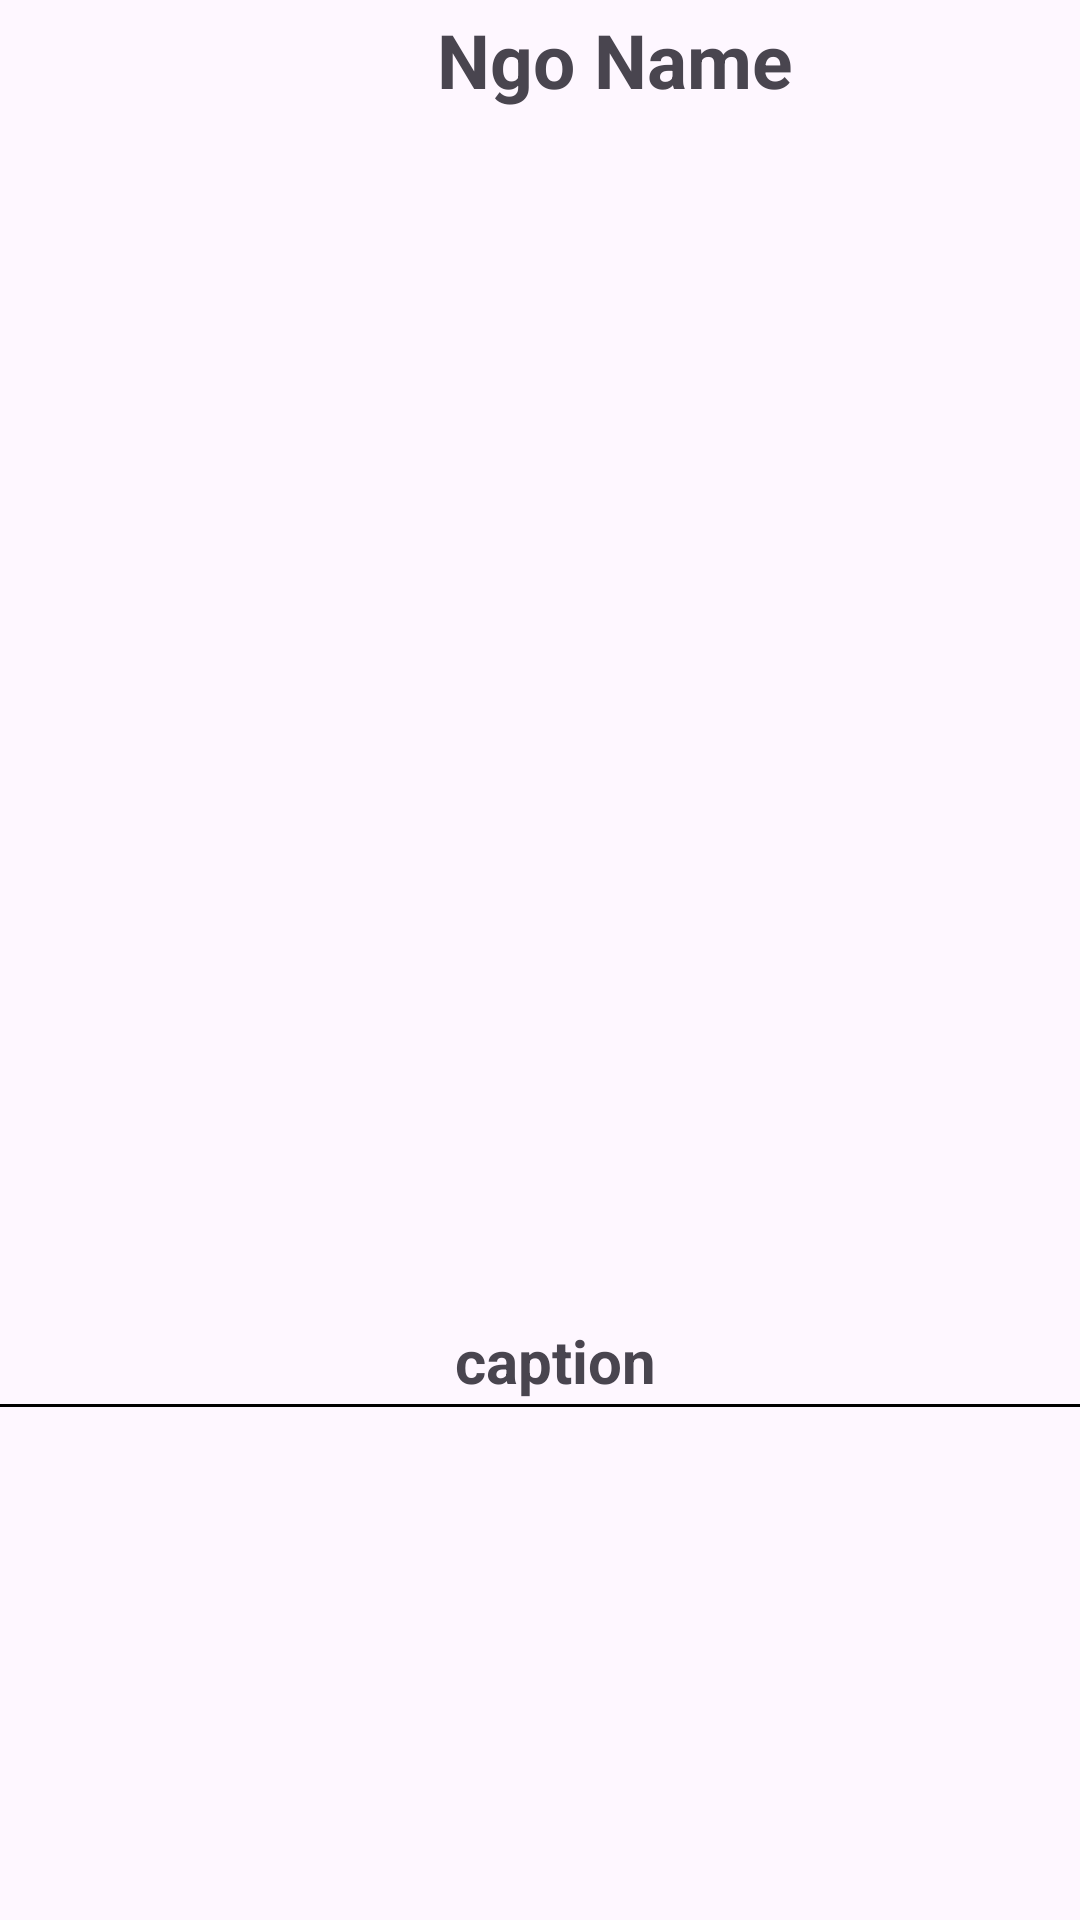

Produce the Android XML layout that renders to this screen, including the resource entries it uses.
<!-- AndroidManifest.xml: application theme Theme.Saathi -->
<!-- res/layout/ngo_home_card.xml -->
<?xml version="1.0" encoding="utf-8"?>
<LinearLayout
    xmlns:android="http://schemas.android.com/apk/res/android"
    android:layout_width="match_parent"
    android:layout_marginTop="25dp"
    android:layout_marginBottom="10dp"
    android:layout_height="wrap_content"
    android:id="@+id/ll1"
    android:orientation="vertical">

    <LinearLayout
        android:gravity="center"
        android:layout_width="match_parent"
        android:layout_height="wrap_content"
        android:orientation="horizontal">
        <ImageView
            android:layout_width="40dp"
            android:id="@+id/ngo_logo"
            android:layout_height="40dp"
            android:src="@drawable/ngo"
            />
        <TextView
            android:textAlignment="center"
            android:id="@+id/textView"
            android:layout_width="wrap_content"
            android:layout_height="wrap_content"
            android:layout_marginStart="10dp"
            android:layout_marginLeft="15dp"
            android:text="Ngo Name"
            android:textSize="25sp"
            android:textStyle="bold"
            />
    </LinearLayout>

    <ImageView
        android:layout_width="match_parent"
        android:src="@drawable/ngo"
        android:id="@+id/image"
        android:layout_height="400dp"/>
    <TextView
        android:id="@+id/textView2"
        android:textAlignment="center"
        android:layout_width="match_parent"
        android:layout_height="wrap_content"
        android:layout_marginStart="10dp"
        android:layout_marginLeft="15dp"
        android:text="caption"
        android:textSize="20sp"
        android:textStyle="bold"/>
    <View
        android:layout_width="420dp"
        android:layout_height="1dp"
        android:background="#000000"
        android:layout_marginTop="1dp"
        android:layout_marginBottom="5dp"
        />

</LinearLayout>
<!-- resources referenced by this layout -->
<resources>
  <style name="Theme.Saathi" parent="Base.Theme.Saathi" />
  <style name="Base.Theme.Saathi" parent="Theme.Material3.DayNight.NoActionBar">
          
          
      </style>
</resources>
